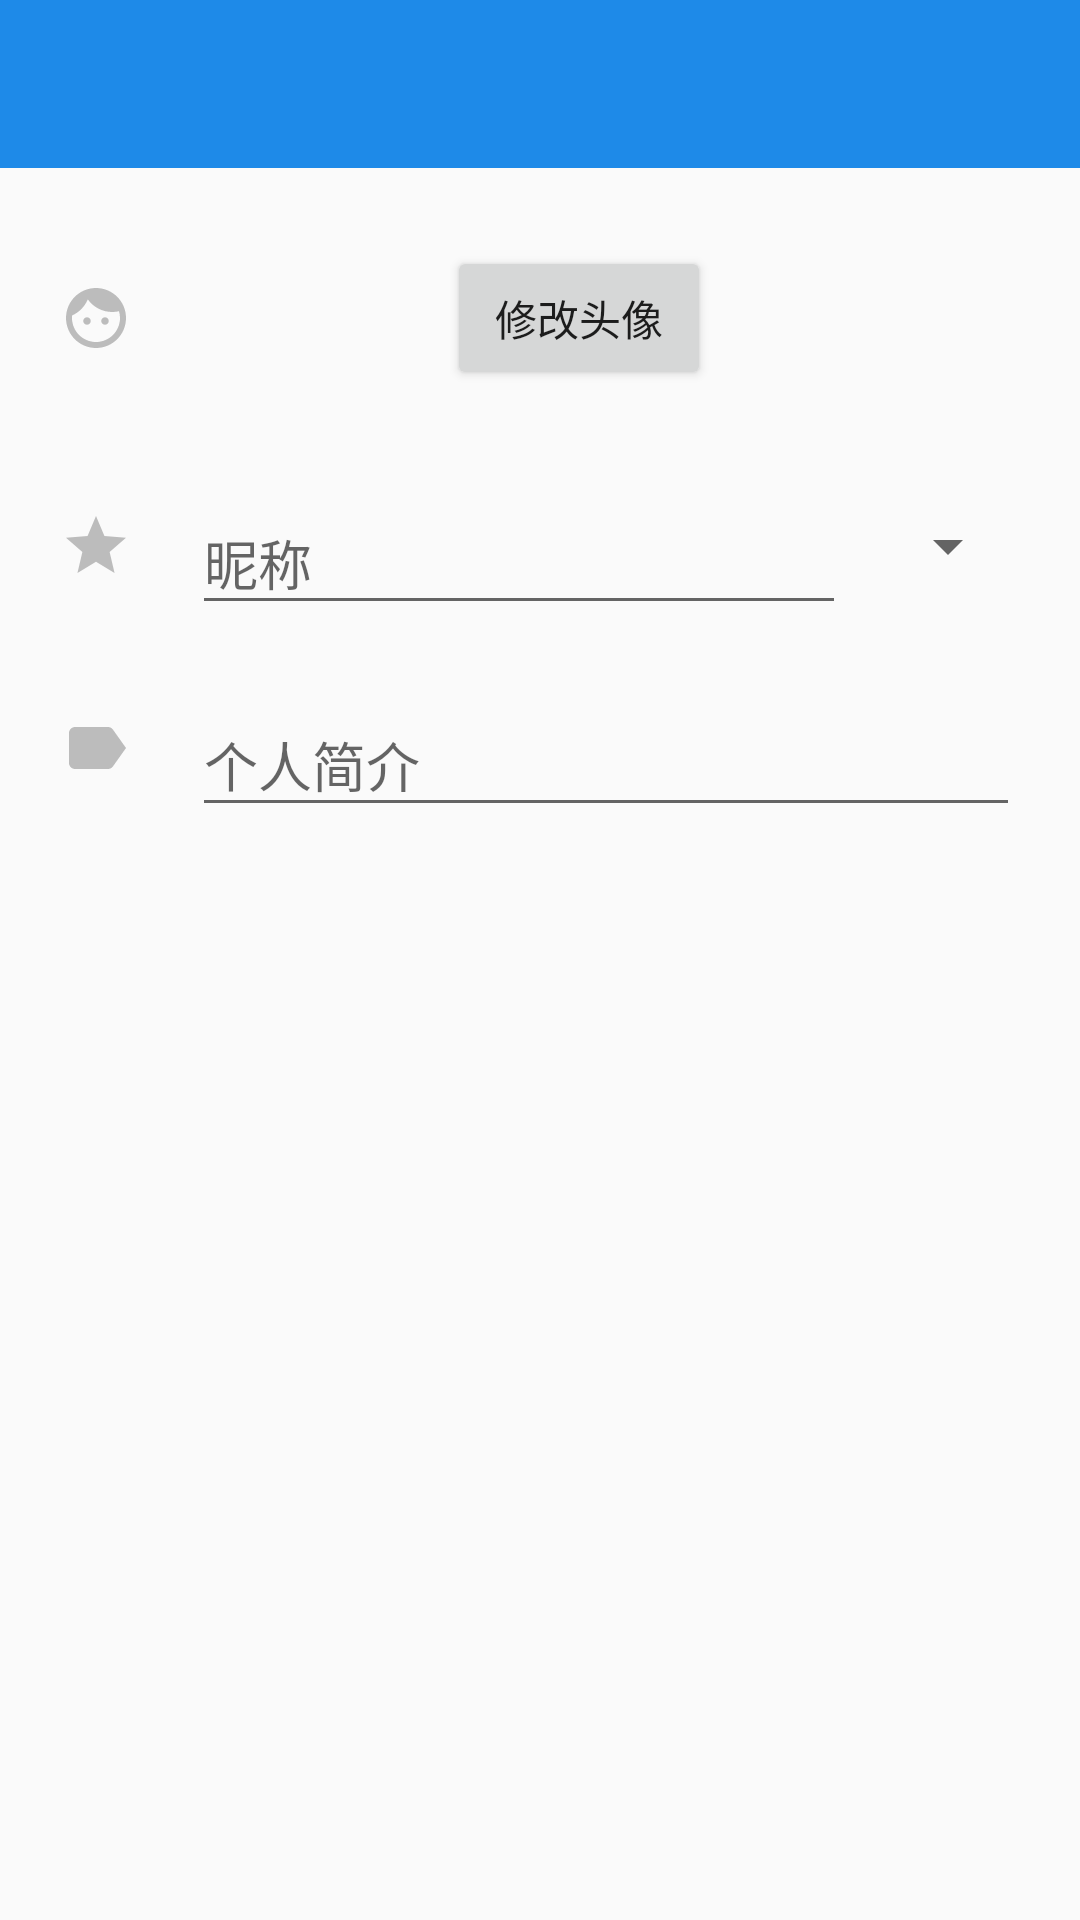

This screen was rendered from an Android layout file. Write that file and the resources it references.
<!-- AndroidManifest.xml: application theme AppTheme -->
<!-- res/layout/activity_user_info_edit.xml -->
<?xml version="1.0" encoding="utf-8"?>
<LinearLayout xmlns:android="http://schemas.android.com/apk/res/android"
    xmlns:app="http://schemas.android.com/apk/res-auto"
    android:orientation="vertical" android:layout_width="match_parent"
    android:layout_height="match_parent">

    <android.support.v7.widget.Toolbar
        android:id="@+id/user_info_edit_toolbar"
        android:layout_width="match_parent"
        android:layout_height="?attr/actionBarSize"
        android:background="?attr/colorPrimary"
        app:titleTextAppearance="@style/ToolBarText">
    </android.support.v7.widget.Toolbar>

    <LinearLayout
        android:layout_width="match_parent"
        android:layout_height="wrap_content"
        android:layout_marginTop="15dp"
        android:orientation="horizontal">
        <ImageView
            android:layout_width="wrap_content"
            android:layout_height="wrap_content"
            android:layout_marginLeft="20dp"
            android:layout_marginRight="20dp"
            android:layout_gravity="center_vertical"
            android:src="@drawable/ic_face_gray_24dp"/>

        <ImageView
            android:layout_width="70dp"
            android:layout_height="70dp"
            android:src="@drawable/ic_add_black_24dp"/>
        <Button
            android:layout_width="wrap_content"
            android:layout_height="wrap_content"
            android:layout_gravity="center_vertical"
            android:layout_marginLeft="15dp"
            android:text="修改头像"/>
    </LinearLayout>

    <LinearLayout
        android:layout_width="match_parent"
        android:layout_height="wrap_content"
        android:layout_marginTop="15dp">
        <ImageView
            android:layout_width="wrap_content"
            android:layout_height="wrap_content"
            android:layout_marginLeft="20dp"
            android:layout_marginRight="20dp"
            android:layout_gravity="center_vertical"
            android:src="@drawable/ic_grade_gray_24dp"/>

        <android.support.design.widget.TextInputLayout
            android:layout_width="0dp"
            android:layout_weight="1"
            android:layout_height="wrap_content"
            android:layout_marginRight="10dp">
            <EditText
                android:id="@+id/user_info_edit_name"
                android:layout_width="match_parent"
                android:layout_height="wrap_content"
                android:hint="昵称"/>
        </android.support.design.widget.TextInputLayout>

        <Spinner
            android:id="@+id/user_info_edit_sex"
            android:layout_width="wrap_content"
            android:layout_height="wrap_content"
            android:layout_marginRight="20dp"
            android:layout_gravity="center_vertical">
        </Spinner>
    </LinearLayout>

    <LinearLayout
        android:layout_width="match_parent"
        android:layout_height="wrap_content"
        android:layout_marginTop="15dp">
        <ImageView
            android:layout_width="wrap_content"
            android:layout_height="wrap_content"
            android:layout_marginLeft="20dp"
            android:layout_marginRight="20dp"
            android:layout_gravity="center_vertical"
            android:src="@drawable/ic_label_gray_24dp"/>

        <android.support.design.widget.TextInputLayout
            android:layout_width="match_parent"
            android:layout_height="wrap_content"
            android:layout_marginRight="20dp">
            <EditText
                android:id="@+id/user_info_edit_signature"
                android:layout_width="match_parent"
                android:layout_height="wrap_content"
                android:singleLine="true"
                android:scrollHorizontally="true"
                android:hint="个人简介"/>
        </android.support.design.widget.TextInputLayout>
    </LinearLayout>
</LinearLayout>
<!-- resources referenced by this layout -->
<resources>
  <!-- drawable ic_face_gray_24dp (drawable) -->
  <vector xmlns:android="http://schemas.android.com/apk/res/android"
          android:width="24dp"
          android:height="24dp"
          android:viewportWidth="24.0"
          android:viewportHeight="24.0">
      <path
          android:fillColor="#77777777"
          android:pathData="M9,11.75c-0.69,0 -1.25,0.56 -1.25,1.25s0.56,1.25 1.25,1.25 1.25,-0.56 1.25,-1.25 -0.56,-1.25 -1.25,-1.25zM15,11.75c-0.69,0 -1.25,0.56 -1.25,1.25s0.56,1.25 1.25,1.25 1.25,-0.56 1.25,-1.25 -0.56,-1.25 -1.25,-1.25zM12,2C6.48,2 2,6.48 2,12s4.48,10 10,10 10,-4.48 10,-10S17.52,2 12,2zM12,20c-4.41,0 -8,-3.59 -8,-8 0,-0.29 0.02,-0.58 0.05,-0.86 2.36,-1.05 4.23,-2.98 5.21,-5.37C11.07,8.33 14.05,10 17.42,10c0.78,0 1.53,-0.09 2.25,-0.26 0.21,0.71 0.33,1.47 0.33,2.26 0,4.41 -3.59,8 -8,8z"/>
  </vector>
  <!-- drawable ic_grade_gray_24dp (drawable) -->
  <vector xmlns:android="http://schemas.android.com/apk/res/android"
          android:width="24dp"
          android:height="24dp"
          android:viewportWidth="24.0"
          android:viewportHeight="24.0">
      <path
          android:fillColor="#77777777"
          android:pathData="M12,17.27L18.18,21l-1.64,-7.03L22,9.24l-7.19,-0.61L12,2 9.19,8.63 2,9.24l5.46,4.73L5.82,21z"/>
  </vector>
  <!-- drawable ic_label_gray_24dp (drawable) -->
  <vector xmlns:android="http://schemas.android.com/apk/res/android"
          android:width="24dp"
          android:height="24dp"
          android:viewportWidth="24.0"
          android:viewportHeight="24.0">
      <path
          android:fillColor="#77777777"
          android:pathData="M17.63,5.84C17.27,5.33 16.67,5 16,5L5,5.01C3.9,5.01 3,5.9 3,7v10c0,1.1 0.9,1.99 2,1.99L16,19c0.67,0 1.27,-0.33 1.63,-0.84L22,12l-4.37,-6.16z"/>
  </vector>
  <style name="ToolBarText">
          <item name="android:textSize">20sp</item>
          <item name="android:textColor">#FFFFFF</item>
      </style>
  <style name="AppTheme" parent="Theme.AppCompat.Light.DarkActionBar">
          
          <item name="colorPrimary">@color/colorPrimary</item>
          <item name="colorPrimaryDark">@color/colorPrimaryDark</item>
          <item name="colorAccent">@color/colorAccent</item>
  
          <item name="windowActionBar">false</item>
          <item name="windowNoTitle">true</item>
      </style>
  <color name="colorPrimary">#1E8AE8</color>
  <color name="colorPrimaryDark">#176EB9</color>
  <color name="colorAccent">#0075D5</color>
</resources>
